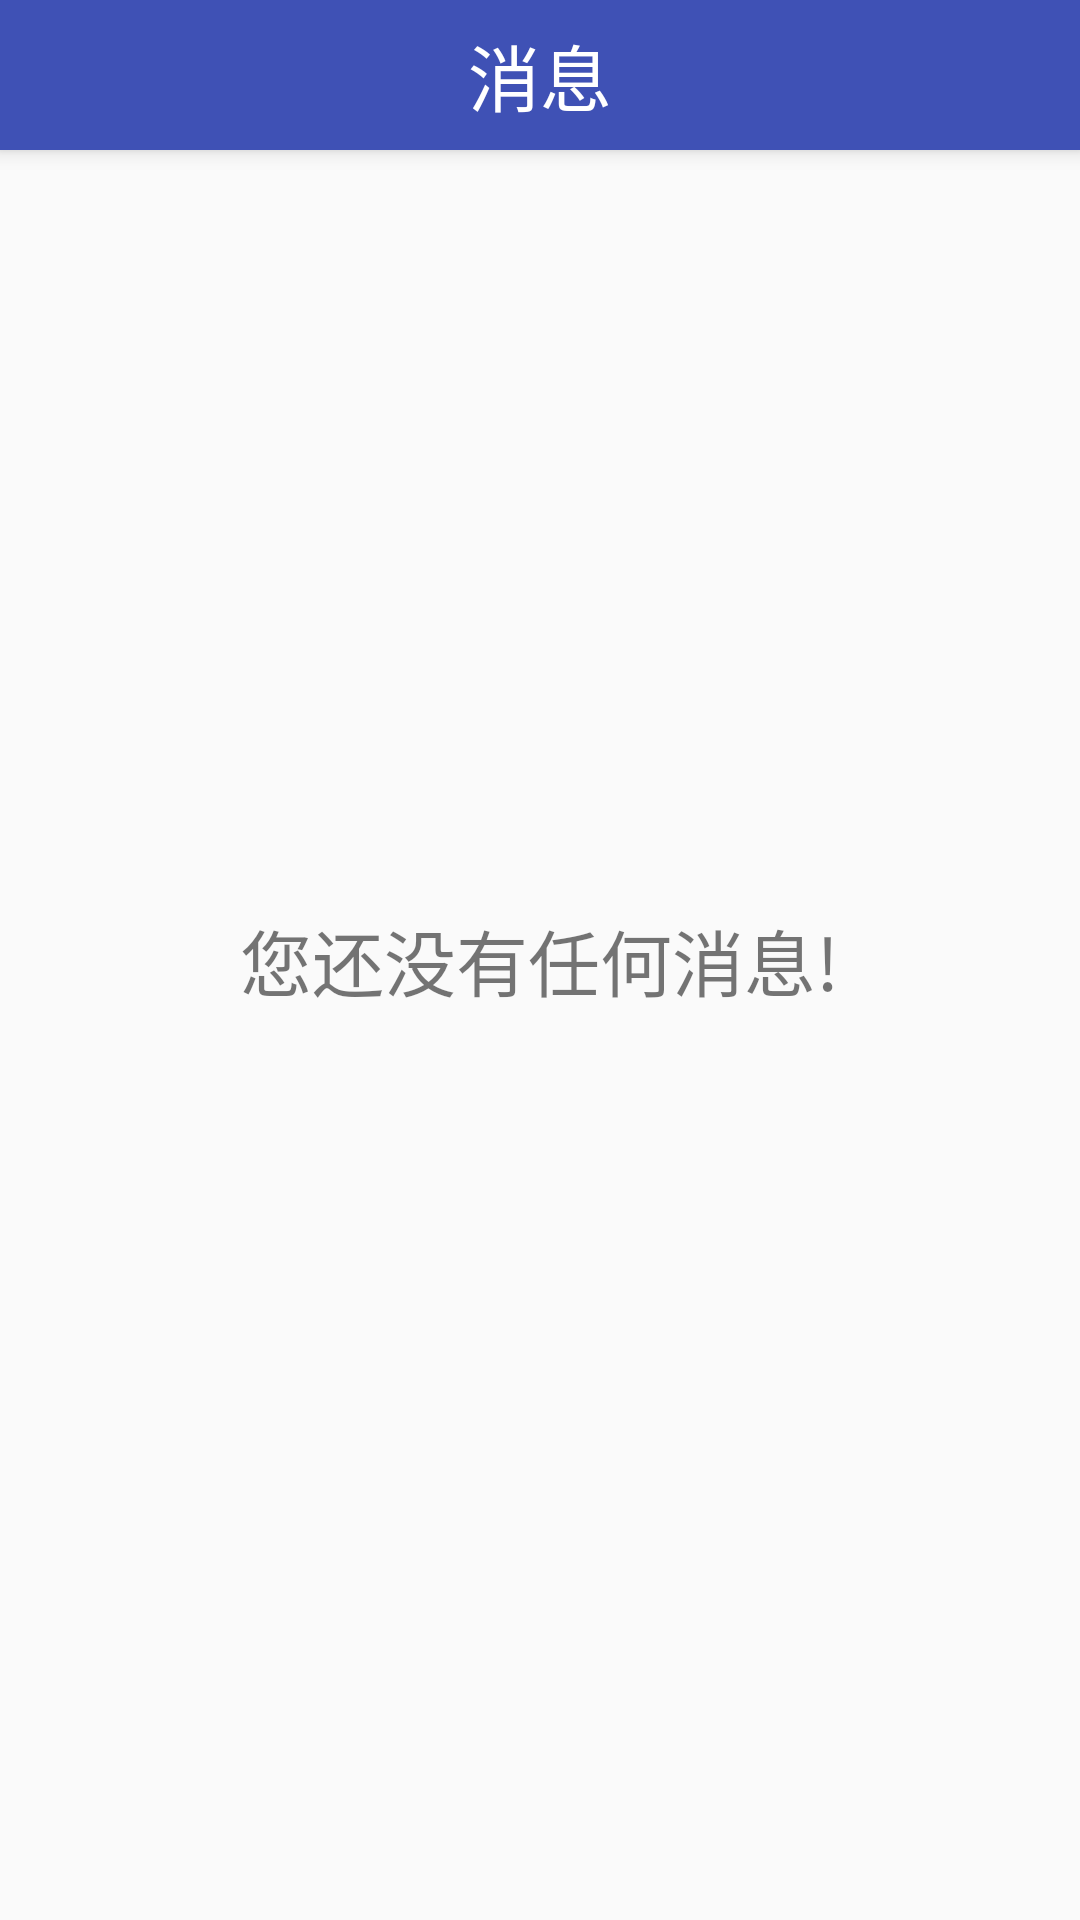

This screen was rendered from an Android layout file. Write that file and the resources it references.
<!-- AndroidManifest.xml: application theme AppTheme -->
<!-- res/layout/activity_empty_msg.xml -->
<RelativeLayout xmlns:android="http://schemas.android.com/apk/res/android"
    xmlns:tools="http://schemas.android.com/tools"
    android:layout_width="match_parent"
    android:layout_height="match_parent"
    tools:context="com.example.steven.fzxyactivity.module.main.View.Fragment.MessageFrament">
    <RelativeLayout
        android:id="@+id/rl_message"
        android:layout_above="@+id/include_recycle_view"
        android:layout_width="match_parent"
        android:layout_height="50dp"
        android:background="@color/colorPrimary"
        android:elevation="4dp"
        >
        <TextView
            android:layout_width="wrap_content"
            android:layout_height="wrap_content"
            android:text="消息"
            android:textColor="@color/white"
            android:textSize="24sp"
            android:textAlignment="center"
            android:gravity="center"
            android:layout_centerInParent="true"
            />
    </RelativeLayout>
    <TextView
        android:layout_width="wrap_content"
        android:layout_height="wrap_content"
        android:text="您还没有任何消息!"
        android:textSize="24sp"
        android:layout_centerInParent="true"
        />
</RelativeLayout>
<!-- resources referenced by this layout -->
<resources>
  <color name="colorPrimary">#3F51B5</color>
  <color name="white">#FFFFFF</color>
  <style name="AppTheme" parent="Theme.AppCompat.Light.DarkActionBar">
          
          <item name="colorPrimary">@color/colorPrimary</item>
          <item name="colorPrimaryDark">@color/colorPrimaryDark</item>
          <item name="colorAccent">@color/colorAccent</item>
      </style>
  <color name="colorPrimaryDark">#303F9F</color>
  <color name="colorAccent">#3F51B5</color>
</resources>
